Image classification data set "roi_dataset" (AbdulrahmanQht/brain-tumor-detection-pipeline on GitHub). Class labels (4): glioma, meningioma, no tumor, pituitary tumor.

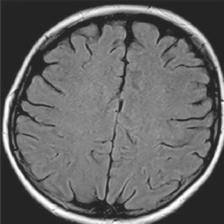
Label: no tumor

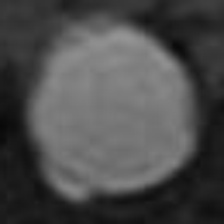
Label: pituitary tumor

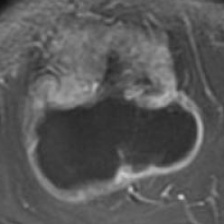
Label: glioma

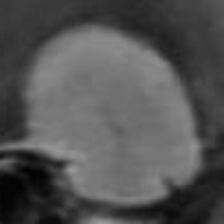
Label: meningioma

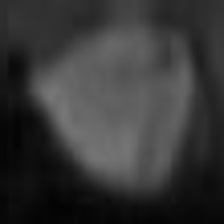
Label: pituitary tumor

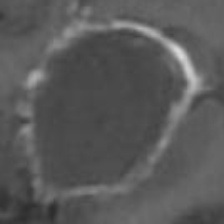
Label: glioma
